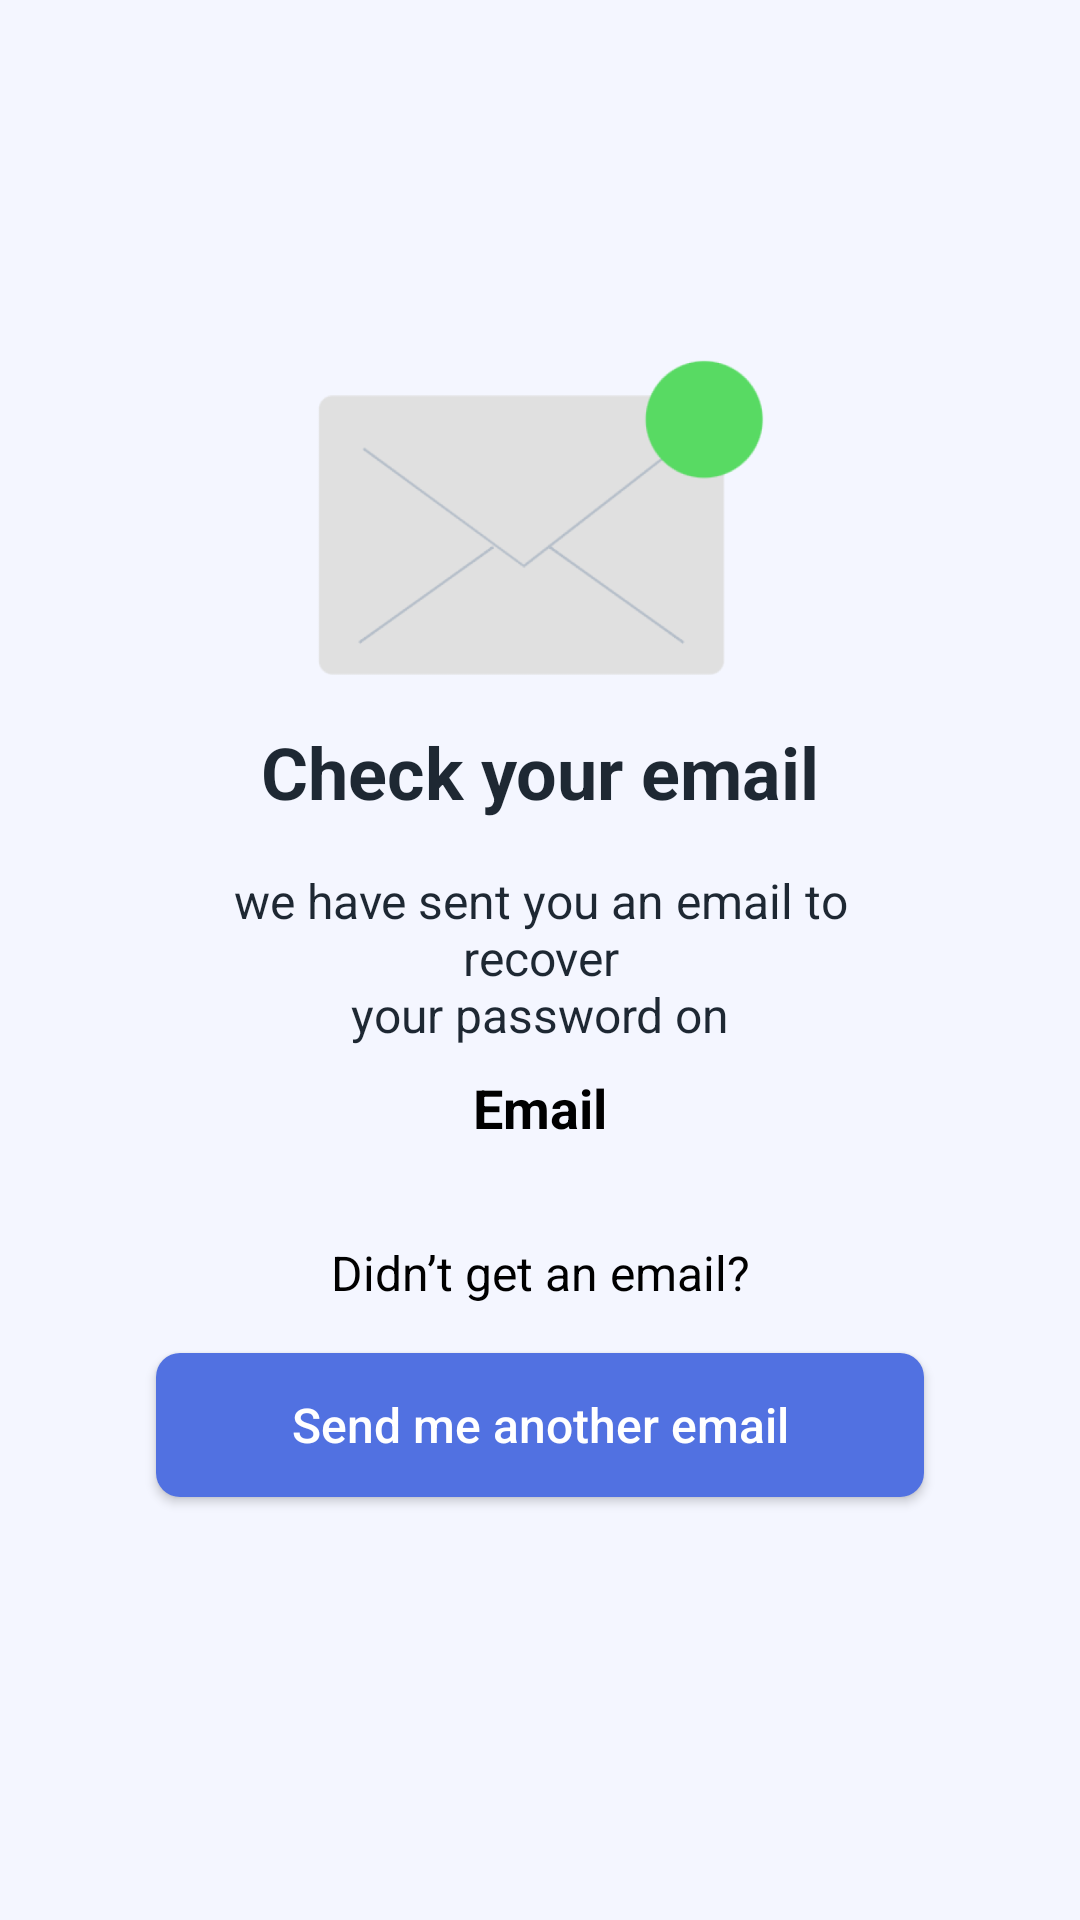

Layout XML and referenced resources for this Android screen:
<!-- AndroidManifest.xml: application theme Theme.InposeryApp -->
<!-- res/layout/fragment_check_email.xml -->
<?xml version="1.0" encoding="utf-8"?>
<androidx.constraintlayout.widget.ConstraintLayout
	xmlns:android="http://schemas.android.com/apk/res/android"
	xmlns:app="http://schemas.android.com/apk/res-auto"
	xmlns:tools="http://schemas.android.com/tools"
	android:layout_width="match_parent"
	android:layout_height="match_parent"
	android:background="@color/bluebg"
	tools:context=".ui.login.CheckEmailFragment">

	<ImageView
		android:id="@+id/bt_back"
		android:layout_width="wrap_content"
		android:layout_height="wrap_content"
		android:layout_marginStart="26dp"
		android:layout_marginTop="40dp"
		android:src="@drawable/ic_back"
		app:layout_constraintStart_toStartOf="parent"
		app:layout_constraintTop_toTopOf="parent" />

	<ImageView
		android:id="@+id/img_circlemail"
		android:layout_width="169dp"
		android:layout_height="109dp"
		android:layout_marginTop="116dp"
		android:adjustViewBounds="true"
		android:scaleType="fitXY"
		android:src="@drawable/circle_email"
		app:layout_constraintEnd_toEndOf="parent"
		app:layout_constraintStart_toStartOf="parent"
		app:layout_constraintTop_toTopOf="parent" />

	<TextView
		android:id="@+id/textView2"
		android:layout_width="match_parent"
		android:layout_height="wrap_content"
		android:layout_marginHorizontal="52dp"
		android:text="@string/check_your_email"
		android:textColor="@color/textbold"
		android:textSize="24sp"
		android:gravity="center"
		android:layout_marginVertical="16dp"
		android:textStyle="bold"
		app:layout_constraintEnd_toEndOf="parent"
		app:layout_constraintStart_toStartOf="parent"
		app:layout_constraintTop_toBottomOf="@+id/img_circlemail" />

	<TextView
		android:id="@+id/textView3"
		android:layout_width="match_parent"
		android:layout_height="wrap_content"
		android:layout_marginHorizontal="52dp"
		android:layout_marginVertical="16dp"
		android:text="@string/desc_checkmail"
		android:textColor="@color/textbold"
		android:gravity="center"
		android:textSize="16sp"
		app:layout_constraintEnd_toEndOf="parent"
		app:layout_constraintStart_toStartOf="parent"
		app:layout_constraintTop_toBottomOf="@+id/textView2" />

	<TextView
		android:id="@+id/txt_email"
		android:layout_width="match_parent"
		android:layout_height="wrap_content"
		android:layout_marginHorizontal="52dp"
		android:layout_marginTop="8dp"
		android:layout_marginBottom="32dp"
		android:text="@string/email"
		android:gravity="center"
		android:textColor="@color/black"
		android:textStyle="bold"
		android:textSize="18sp"
		app:layout_constraintEnd_toEndOf="parent"
		app:layout_constraintStart_toStartOf="parent"
		app:layout_constraintTop_toBottomOf="@+id/textView3" />

	<TextView
		android:id="@+id/textView5"
		android:layout_width="match_parent"
		android:layout_height="wrap_content"
		android:layout_marginHorizontal="52dp"
		android:layout_marginVertical="32dp"
		android:text="@string/didn_t_get_an_email"
		android:gravity="center"
		android:textColor="@color/black"
		android:textSize="16sp"
		app:layout_constraintEnd_toEndOf="parent"
		app:layout_constraintStart_toStartOf="parent"
		app:layout_constraintTop_toBottomOf="@+id/txt_email" />

	<androidx.appcompat.widget.AppCompatButton
		android:id="@+id/bt_send_email"
		android:layout_width="match_parent"
		android:layout_height="wrap_content"
		android:layout_marginHorizontal="52dp"
		android:layout_marginVertical="16dp"
		android:background="@drawable/bt_main"
		android:text="@string/send_me_another_email"
		android:textAllCaps="false"
		android:textColor="@color/white"
		android:textSize="16sp"
		app:layout_constraintEnd_toEndOf="parent"
		app:layout_constraintStart_toStartOf="parent"
		app:layout_constraintTop_toBottomOf="@+id/textView5" />

</androidx.constraintlayout.widget.ConstraintLayout>
<!-- resources referenced by this layout -->
<resources>
  <color name="black">#FF000000</color>
  <color name="bluebg">#F4F6FF</color>
  <color name="textbold">#1E2833</color>
  <color name="white">#FFFFFFFF</color>
  <!-- drawable bt_main (drawable) -->
  <?xml version="1.0" encoding="utf-8"?>
  <shape xmlns:android="http://schemas.android.com/apk/res/android">
  
  	<solid
  		android:color="@color/purple_500"/>
  
  	<corners
  		android:radius="8dp"/>
  </shape>
  <!-- drawable circle_email: png bitmap (drawable-v24, 26056 bytes) -->
  <string name="check_your_email">Check your email</string>
  <string name="desc_checkmail">we have sent you an email to recover\nyour password on</string>
  <string name="didn_t_get_an_email">Didn’t get an email?</string>
  <string name="email">Email</string>
  <string name="send_me_another_email">Send me another email</string>
  <style name="Theme.InposeryApp" parent="Theme.MaterialComponents.DayNight.DarkActionBar">
  		
  		<item name="colorPrimary">@color/purple_500</item>
  		<item name="colorPrimaryVariant">@color/purple_700</item>
  		<item name="colorOnPrimary">@color/white</item>
  		
  		<item name="colorSecondary">@color/teal_200</item>
  		<item name="colorSecondaryVariant">@color/teal_700</item>
  		<item name="colorOnSecondary">@color/black</item>
  		
  		<item name="android:statusBarColor" tools:targetApi="l">?attr/colorPrimaryVariant</item>
  		
  	</style>
  <color name="purple_500">#5171E1</color>
  <color name="purple_700">#5171E1</color>
  <color name="teal_200">#FF03DAC5</color>
  <color name="teal_700">#FF018786</color>
</resources>
